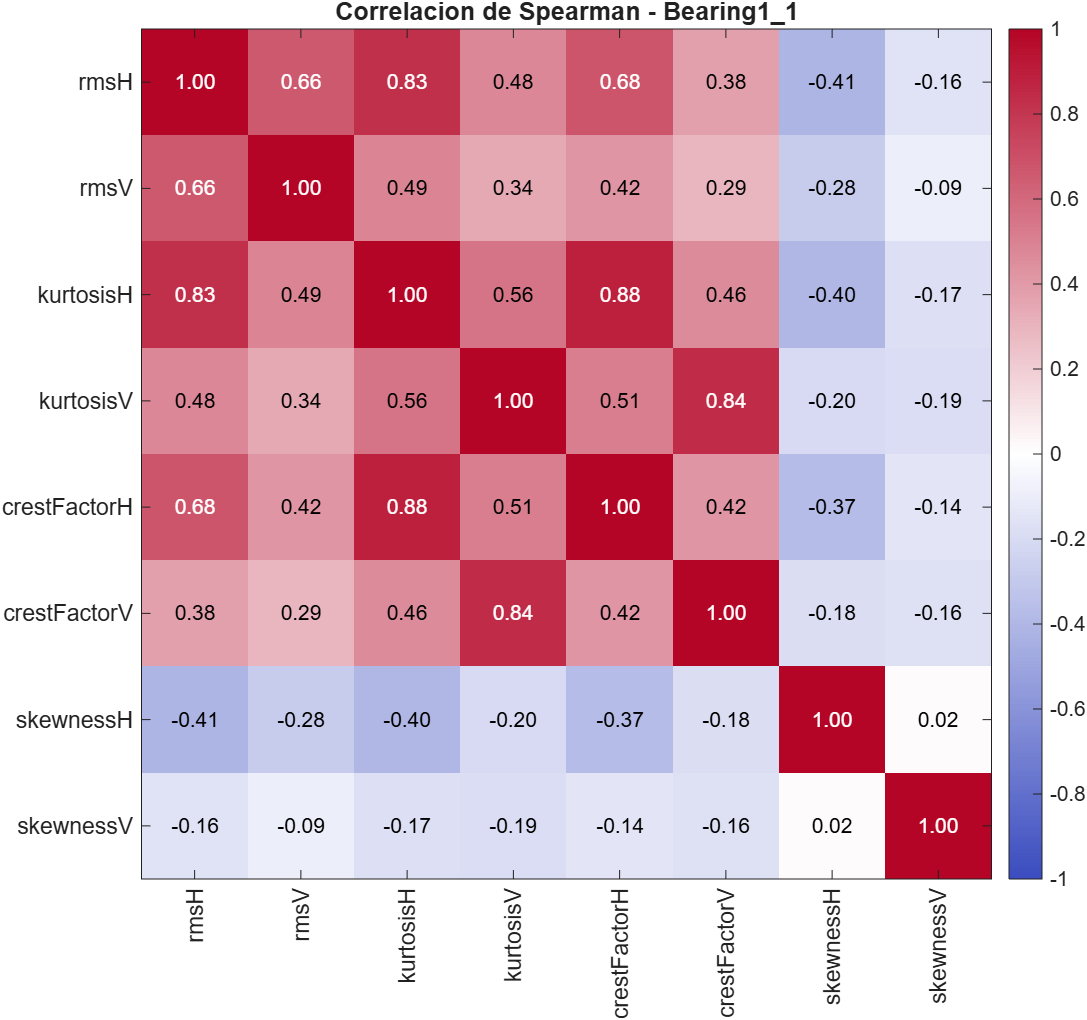

The file beside this chart, header and first rows:
Row, rmsH, rmsV, kurtosisH, kurtosisV, crestFactorH, crestFactorV, skewnessH, skewnessV
rmsH, 1, 0.6616, 0.8274, 0.4759, 0.6782, 0.3792, -0.4136, -0.1572
rmsV, 0.6616, 1, 0.4878, 0.3421, 0.4199, 0.2907, -0.2789, -0.09299
kurtosisH, 0.8274, 0.4878, 1, 0.5554, 0.8849, 0.4576, -0.4003, -0.1709
kurtosisV, 0.4759, 0.3421, 0.5554, 1, 0.5127, 0.8381, -0.2031, -0.1874
crestFactorH, 0.6782, 0.4199, 0.8849, 0.5127, 1, 0.4224, -0.3742, -0.1401
crestFactorV, 0.3792, 0.2907, 0.4576, 0.8381, 0.4224, 1, -0.1761, -0.1602
skewnessH, -0.4136, -0.2789, -0.4003, -0.2031, -0.3742, -0.1761, 1, 0.01735
skewnessV, -0.1572, -0.09299, -0.1709, -0.1874, -0.1401, -0.1602, 0.01735, 1
